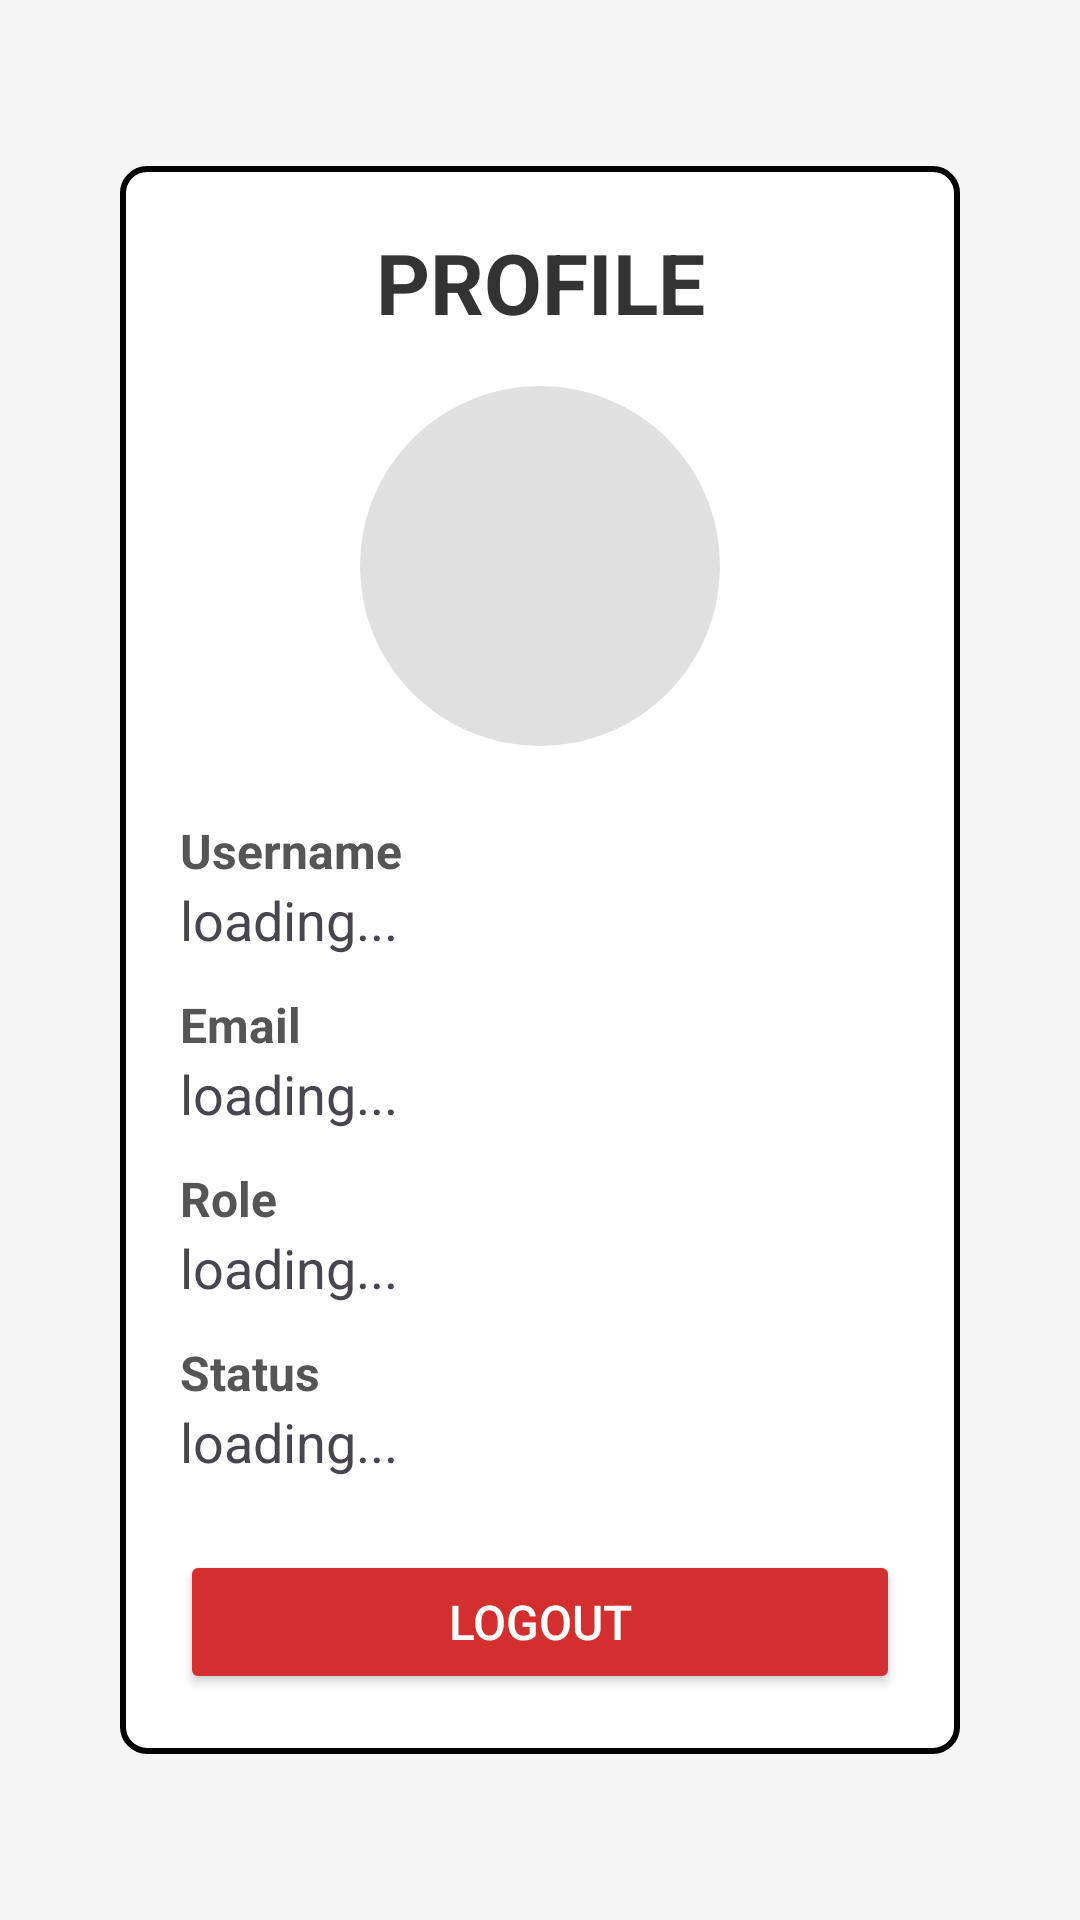

Produce the Android XML layout that renders to this screen, including the resource entries it uses.
<!-- AndroidManifest.xml: application theme Theme.UserRegistrationAndAuthentication -->
<!-- res/layout/activity_profile.xml -->
<?xml version="1.0" encoding="utf-8"?>
<LinearLayout xmlns:android="http://schemas.android.com/apk/res/android"
    android:id="@+id/main"
    android:layout_width="match_parent"
    android:layout_height="match_parent"
    android:orientation="vertical"
    android:padding="24dp"
    android:background="#F5F5F5"
    android:gravity="center">

    <LinearLayout
        android:layout_width="match_parent"
        android:layout_height="wrap_content"
        android:orientation="vertical"
        android:background="@drawable/round_corner"
        android:padding="20dp"
        android:layout_marginHorizontal="16dp">

        <TextView
            android:layout_width="match_parent"
            android:layout_height="wrap_content"
            android:text="PROFILE"
            android:textAlignment="center"
            android:textSize="28sp"
            android:textStyle="bold"
            android:textColor="#333333"
            android:layout_marginBottom="16dp"/>

        <ImageView
            android:id="@+id/ivAvatar"
            android:layout_width="120dp"
            android:layout_height="120dp"
            android:layout_gravity="center"
            android:src="@drawable/ic_person_placeholder"
            android:scaleType="centerCrop"
            android:background="@drawable/circle_background"
            android:contentDescription="User avatar"
            android:layout_marginBottom="24dp"/>

        <LinearLayout
            android:layout_width="match_parent"
            android:layout_height="wrap_content"
            android:orientation="vertical">

            <TextView
                android:layout_width="match_parent"
                android:layout_height="wrap_content"
                android:text="Username"
                android:textStyle="bold"
                android:textSize="16sp"
                android:textColor="#555555"/>

            <TextView
                android:id="@+id/tvUsername"
                android:layout_width="match_parent"
                android:layout_height="wrap_content"
                android:text="loading..."
                android:textSize="18sp"
                android:layout_marginBottom="12dp"/>

            <TextView
                android:layout_width="match_parent"
                android:layout_height="wrap_content"
                android:text="Email"
                android:textStyle="bold"
                android:textSize="16sp"
                android:textColor="#555555"/>

            <TextView
                android:id="@+id/tvEmail"
                android:layout_width="match_parent"
                android:layout_height="wrap_content"
                android:text="loading..."
                android:textSize="18sp"
                android:layout_marginBottom="12dp"/>

            <TextView
                android:layout_width="match_parent"
                android:layout_height="wrap_content"
                android:text="Role"
                android:textStyle="bold"
                android:textSize="16sp"
                android:textColor="#555555"/>

            <TextView
                android:id="@+id/tvRole"
                android:layout_width="match_parent"
                android:layout_height="wrap_content"
                android:text="loading..."
                android:textSize="18sp"
                android:layout_marginBottom="12dp"/>

            <TextView
                android:layout_width="match_parent"
                android:layout_height="wrap_content"
                android:text="Status"
                android:textStyle="bold"
                android:textSize="16sp"
                android:textColor="#555555"/>

            <TextView
                android:id="@+id/tvStatus"
                android:layout_width="match_parent"
                android:layout_height="wrap_content"
                android:text="loading..."
                android:textSize="18sp"
                android:layout_marginBottom="24dp"/>

        </LinearLayout>

        <Button
            android:id="@+id/btnLogout"
            android:layout_width="match_parent"
            android:layout_height="48dp"
            android:text="LOGOUT"
            android:textAllCaps="true"
            android:textSize="16sp"
            android:backgroundTint="#D32F2F"
            android:textColor="#FFFFFF"
            android:layout_gravity="center"/>

    </LinearLayout>

</LinearLayout>
<!-- resources referenced by this layout -->
<resources>
  <!-- drawable circle_background (drawable) -->
  <?xml version="1.0" encoding="utf-8"?>
  <shape xmlns:android="http://schemas.android.com/apk/res/android">
      <solid android:color="#E0E0E0" />
      <size
          android:width="120dp"
          android:height="120dp" />
      <corners android:radius="60dp" />
  </shape>
  <!-- drawable round_corner (drawable) -->
  <?xml version="1.0" encoding="utf-8"?>
  <shape xmlns:android="http://schemas.android.com/apk/res/android"
      android:shape="rectangle">
  
      <stroke
          android:width="2dp"
          android:color="@color/black" />
      <solid
          android:color="#FFFFFF" />
      <corners
          android:radius="8dp" />
  
      <padding
          android:left="10dp"
          android:top="10dp"
          android:right="10dp"
          android:bottom="10dp" />
  
  </shape>
  <style name="Theme.UserRegistrationAndAuthentication" parent="Base.Theme.UserRegistrationAndAuthentication" />
  <style name="Base.Theme.UserRegistrationAndAuthentication" parent="Theme.Material3.DayNight.NoActionBar">
          
          
      </style>
  <!-- not gathered from this repository: default colours our renderer supplied (Android Studio template values) -->
  <color name="black">#FF000000</color>
</resources>
